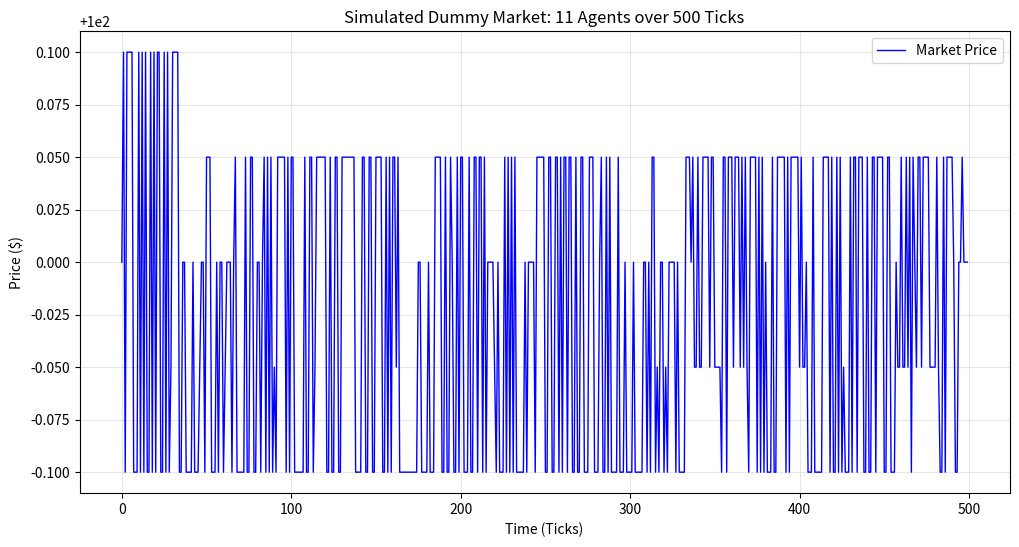

This chart was generated by the following Python code:
import heapq
import random
import matplotlib.pyplot as plt
import numpy as np


class Order:
    def __init__(self, agent_id, side, price, qty, timestamp):
        self.agent_id = agent_id
        self.side = side 
        self.price = price
        self.qty = qty
        self.timestamp = timestamp

    def __repr__(self):
        return f"[T{self.timestamp}] Agent {self.agent_id} {self.side} {self.qty} @ {self.price:.2f}"

class Trade:
    def __init__(self, price, qty, timestamp, buyer_id, seller_id):
        self.price = price
        self.qty = qty
        self.timestamp = timestamp
        self.buyer_id = buyer_id
        self.seller_id = seller_id


class OrderBook:
    def __init__(self, tick_size=0.01):
        self.tick_size = tick_size
        self.bids = [] 
        self.asks = []
        self.trades = [] 

    def add_order(self, order):
        order.price = round(order.price / self.tick_size) * self.tick_size
        
        if order.side == 'Buy':
            self._match_buy(order)
        else:
            self._match_sell(order)

    def _match_buy(self, order):
        while self.asks and order.qty > 0 and order.price >= self.asks[0][0]:
            best_ask_price, _, ask_order = self.asks[0]
            
            trade_qty = min(order.qty, ask_order.qty)
            self._execute_trade(order, ask_order, best_ask_price, trade_qty)
            
            order.qty -= trade_qty
            ask_order.qty -= trade_qty
            
            if ask_order.qty == 0:
                heapq.heappop(self.asks)
        
        if order.qty > 0:
            heapq.heappush(self.bids, (-order.price, order.timestamp, order))

    def _match_sell(self, order):
        while self.bids and order.qty > 0 and order.price <= -self.bids[0][0]:
            best_bid_price_neg, _, bid_order = self.bids[0]
            best_bid_price = -best_bid_price_neg
            
            trade_qty = min(order.qty, bid_order.qty)
            self._execute_trade(bid_order, order, best_bid_price, trade_qty)
            
            order.qty -= trade_qty
            bid_order.qty -= trade_qty
            
            if bid_order.qty == 0:
                heapq.heappop(self.bids)
                
        if order.qty > 0:
            heapq.heappush(self.asks, (order.price, order.timestamp, order))

    def _execute_trade(self, buy_order, sell_order, price, qty):
        t = Trade(price, qty, buy_order.timestamp, buy_order.agent_id, sell_order.agent_id)
        self.trades.append(t)

    def get_mid_price(self, default=100.0):
        best_bid = -self.bids[0][0] if self.bids else None
        best_ask = self.asks[0][0] if self.asks else None
        
        if best_bid and best_ask:
            return (best_bid + best_ask) / 2
        return best_bid if best_bid else (best_ask if best_ask else default)


class Agent:
    def __init__(self, agent_id, env):
        self.agent_id = agent_id
        self.env = env 

    def act(self):
        """ The 'Brain' of the agent. Overwritten by subclasses. """
        pass

class NoiseTrader(Agent):
    def __init__(self, agent_id, env, arrival_rate=0.1):
        super().__init__(agent_id, env)
        self.arrival_rate = arrival_rate

    def act(self):
        if random.random() < self.arrival_rate:
            side = 'Buy' if random.random() < 0.5 else 'Sell'
            current_price = self.env.order_book.get_mid_price()
            
            if side == 'Buy':
                price = current_price + random.uniform(0.01, 1.0)
            else:
                price = current_price - random.uniform(0.01, 1.0)
                
            order = Order(self.agent_id, side, price, qty=10, timestamp=self.env.current_tick)
            self.env.submit_order(order)

class MarketMaker(Agent):
    def __init__(self, agent_id, env, spread=0.10):
        super().__init__(agent_id, env)
        self.spread = spread

    def act(self):
        mid = self.env.order_book.get_mid_price()
        
        # Place Bid
        bid_price = mid - (self.spread / 2)
        bid_order = Order(self.agent_id, 'Buy', bid_price, 100, self.env.current_tick)
        self.env.submit_order(bid_order)
        
        # Place Ask
        ask_price = mid + (self.spread / 2)
        ask_order = Order(self.agent_id, 'Sell', ask_price, 100, self.env.current_tick)
        self.env.submit_order(ask_order)


class MarketEnvironment:
    def __init__(self, tick_size=0.01, max_ticks=1000):
        self.order_book = OrderBook(tick_size)
        self.current_tick = 0
        self.max_ticks = max_ticks
        self.agents = []
        self.price_history = []

    def add_agent(self, agent):
        self.agents.append(agent)

    def submit_order(self, order):
        self.order_book.add_order(order)

    def run_simulation(self):
        print(f"--- SIMULATION STARTED (Max Ticks: {self.max_ticks}) ---")
        
        for t in range(self.max_ticks):
            self.current_tick = t
            
            # 1. Agents Act
            for agent in self.agents:
                agent.act()
                
            # 2. Record State
            last_price = self.order_book.trades[-1].price if self.order_book.trades else 100.0
            self.price_history.append(last_price)

        print("--- SIMULATION COMPLETE ---")


SIM_TICKS = 500
TICK_SIZE = 0.05

market = MarketEnvironment(tick_size=TICK_SIZE, max_ticks=SIM_TICKS)

mm = MarketMaker(agent_id="MM_01", env=market, spread=0.20)
market.add_agent(mm)

for i in range(10):
    trader = NoiseTrader(agent_id=f"Noise_{i}", env=market, arrival_rate=0.3)
    market.add_agent(trader)

market.run_simulation()

plt.figure(figsize=(12, 6))
plt.plot(market.price_history, label='Market Price', color='blue', linewidth=1)
plt.title(f'Simulated Dummy Market: {len(market.agents)} Agents over {SIM_TICKS} Ticks')
plt.xlabel('Time (Ticks)')
plt.ylabel('Price ($)')
plt.grid(True, alpha=0.3)
plt.legend()
plt.show()

print(f"Total Trades: {len(market.order_book.trades)}")
print(f"Final Price: ${market.price_history[-1]:.2f}")